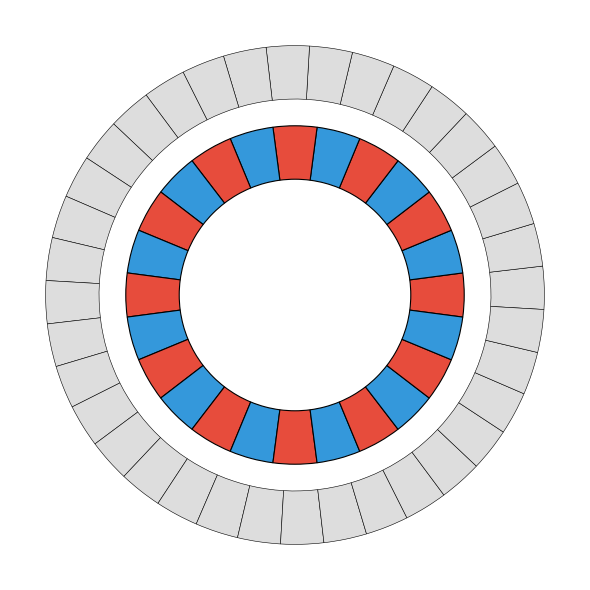

The matplotlib source for this figure: (Note: this script raises an exception after producing the figure.)
import numpy as np
import matplotlib.pyplot as plt
from matplotlib.patches import Wedge, Circle

plt.rcParams['text.latex.preamble'] = r'\usepackage{amsmath}'
plt.rcParams['text.usetex'] = True
plt.rcParams['font.family'] = 'serif'

fig, ax = plt.subplots(figsize=(6,6))

rotor_radius = 1.0
n_poles = 24
mag_inner = 0.65 * rotor_radius
mag_outer = 0.95 * rotor_radius

stator_inner = 1.10 * rotor_radius
stator_outer = 1.40 * rotor_radius
n_slots = 36

for k in range(n_poles):
    theta1 = 360.0 * k / n_poles - 360.0/(2*n_poles)
    theta2 = 360.0 * (k+1) / n_poles - 360.0/(2*n_poles)
    color = '#e74c3c' if k % 2 == 0 else '#3498db'
    mag = Wedge((0,0), mag_outer, theta1, theta2,
                width=mag_outer-mag_inner,
                facecolor=color, edgecolor='black', linewidth=0.8)
    ax.add_patch(mag)

for k in range(n_slots):
    theta1 = 360.0 * k / n_slots - 360.0/(3*n_slots)
    theta2 = 360.0 * (k+1) / n_slots - 360.0/(3*n_slots)
    slot = Wedge((0,0), stator_outer, theta1, theta2,
                 width=stator_outer-stator_inner,
                 facecolor='#dddddd', edgecolor='black', linewidth=0.4)
    ax.add_patch(slot)

#bore = Circle((0,0), 0.2, edgecolor='black',
#              facecolor='white', linewidth=0.8)
#ax.add_patch(bore)

ax.set_xlim(-1.6*rotor_radius, 1.6*rotor_radius)
ax.set_ylim(-1.6*rotor_radius, 1.6*rotor_radius)
ax.set_aspect('equal')
ax.axis('off')

plt.tight_layout()
plt.savefig("img/rotor_and_stator.png", format="png", dpi=600, bbox_inches="tight")
plt.show()